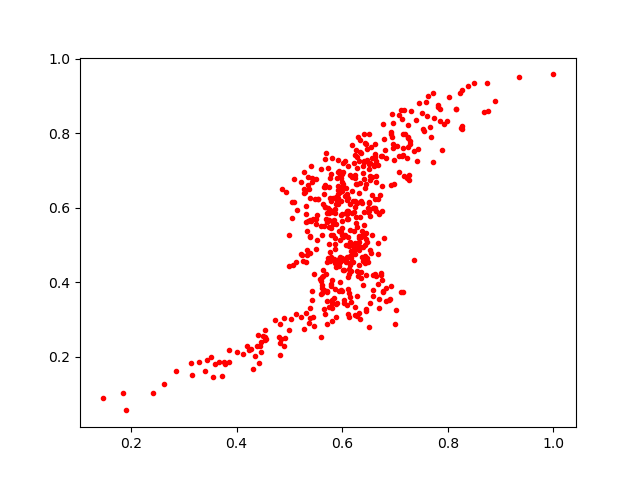

The table this chart was drawn from, first rows:
0.6129436, 0.422092
0.6219, 0.537
0.6277, 0.5492
0.6336, 0.7821
0.4822, 0.288
0.5353, 0.563
0.5645, 0.4179
0.7312, 0.8596
0.5975, 0.6792
0.5991, 0.5279
0.701, 0.3265
0.6948, 0.8522
1.0, 0.958
0.6464, 0.7265
0.5705, 0.3757
0.5774, 0.4815
0.7253, 0.7907
0.5868, 0.5023
0.7726, 0.7223
0.6241, 0.7412
0.6357, 0.6189
0.6103, 0.5205
0.5394, 0.3305
0.5914, 0.697
0.5448, 0.3055
0.6426, 0.5008
0.6148, 0.6879
0.5907, 0.681
0.5917, 0.7278
0.6423, 0.773
0.5382, 0.3041
0.6156, 0.3604
0.3716, 0.1474
0.6466, 0.7585
0.6367, 0.4684
0.5644, 0.6107
0.5215, 0.6684
0.355, 0.1451
0.5287, 0.6406
0.6595, 0.7147
0.6148, 0.5092
0.5797, 0.4667
0.5662, 0.6369
0.6432, 0.6539
0.5051, 0.6155
0.6915, 0.3911
0.3526, 0.1986
0.6486, 0.4536
0.7891, 0.7563
0.5842, 0.5683
0.5514, 0.5696
0.5875, 0.5569
0.6608, 0.711
0.6067, 0.453
0.7165, 0.6856
0.758, 0.8833
0.4449, 0.2289
0.6194, 0.7677
0.456, 0.2475
0.6256, 0.7542
0.6238, 0.5041
... 461 more rows
